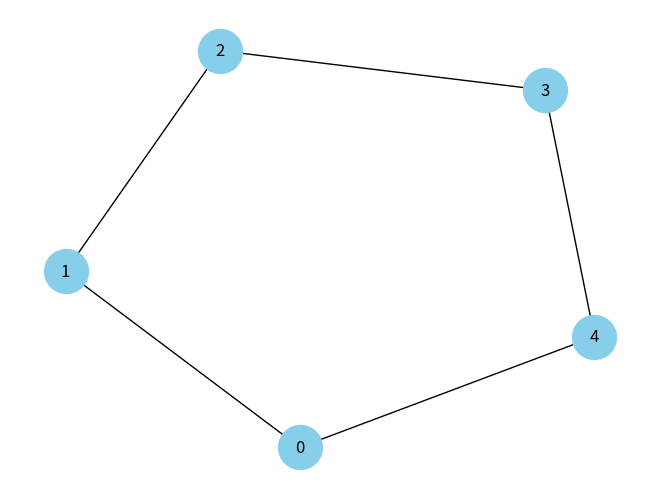
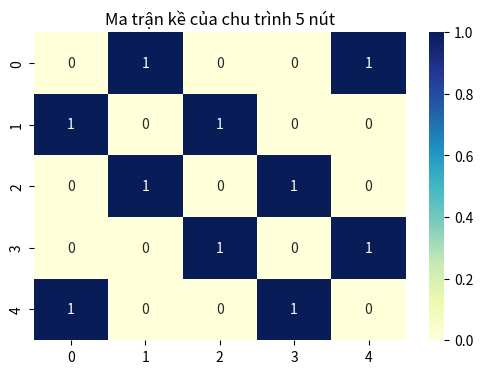

These figures' Python source, in order:
import networkx as nx
import pandas as pd
import seaborn as sns
import matplotlib.pyplot as plt

# Tạo đồ thị
# plt.figure(figsize=(6, 4)): Tạo vùng vẽ rộng 6 inch và cao 4 inch
# sns.heatmap(...): Vẽ ma trận dưới dạng bản đồ nhiệt.
# adj_matrix: Ma trận dữ liệu cần trực quan hóa.
# cmap='YlGnBu': Chọn bảng màu chuyển từ vàng sang xanh lá và xanh dương.
# annot=True: Hiển thị giá trị số trong từng ô.
# plt.title(...): Đặt tiêu đề.
#plt.show(): Hiển thị biểu đồ.

G = nx.cycle_graph(5)
labels = {i: f"Node {i}" for i in G.nodes()}
adj_matrix = nx.to_pandas_adjacency(G)
nx.draw(G, with_labels=True, node_color='skyblue', node_size=1000, font_size=12)
# Vẽ heatmap
plt.figure(figsize=(6, 4))
sns.heatmap(adj_matrix, cmap='YlGnBu', annot=True)
plt.title("Ma trận kề của chu trình 5 nút")
plt.show()
